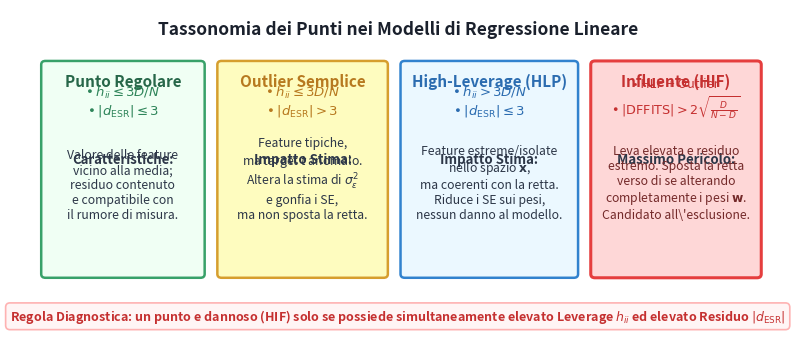

Reproduce this figure in Python. (Note: this script raises an exception after producing the figure.)
import matplotlib.pyplot as plt
import matplotlib.patches as patches

fig, ax = plt.subplots(figsize=(10, 4.4), dpi=300)
ax.set_xlim(0, 11)
ax.set_ylim(0, 5.5)
ax.axis('off')

# Colors
c_hlp = '#EBF8FF'
c_hlp_border = '#3182CE'
c_out = '#FEFCBF'
c_out_border = '#D69E2E'
c_hif = '#FED7D7'
c_hif_border = '#E53E3E'
c_reg = '#F0FFF4'
c_reg_border = '#38A169'

# Title
ax.text(5.5, 5.1, 'Tassonomia dei Punti nei Modelli di Regressione Lineare', fontsize=12.5, weight='bold', ha='center', color='#1A202C')

# Box 1: Punti Regolari
rect1 = patches.FancyBboxPatch((0.5, 1.2), 2.2, 3.4, boxstyle='round,pad=0.06',
                               facecolor=c_reg, edgecolor=c_reg_border, linewidth=1.8)
ax.add_patch(rect1)
ax.text(1.6, 4.25, 'Punto Regolare', fontsize=11, weight='bold', ha='center', color='#276749')
ax.text(1.6, 3.8, r'• $h_{ii} \leq 3D/N$' + '\n' + r'• $|d_{\mathrm{ESR}}| \leq 3$', fontsize=9.5, ha='center', color='#2F855A')
ax.text(1.6, 3.0, 'Caratteristiche:', fontsize=9.5, weight='bold', ha='center', color='#2D3748')
ax.text(1.6, 2.1, 'Valore delle feature\nvicino alla media;\nresiduo contenuto\ne compatibile con\nil rumore di misura.', fontsize=8.8, ha='center', color='#2D3748')

# Box 2: Outlier Semplice
rect2 = patches.FancyBboxPatch((3.0, 1.2), 2.3, 3.4, boxstyle='round,pad=0.06',
                               facecolor=c_out, edgecolor=c_out_border, linewidth=1.8)
ax.add_patch(rect2)
ax.text(4.15, 4.25, 'Outlier Semplice', fontsize=11, weight='bold', ha='center', color='#B7791F')
ax.text(4.15, 3.8, r'• $h_{ii} \leq 3D/N$' + '\n' + r'• $|d_{\mathrm{ESR}}| > 3$', fontsize=9.5, ha='center', color='#B7791F')
ax.text(4.15, 3.0, 'Impatto Stima:', fontsize=9.5, weight='bold', ha='center', color='#2D3748')
ax.text(4.15, 2.1, r'Feature tipiche,' + '\n' + r'ma target $t$ anomalo.' + '\n' + r'Altera la stima di $\sigma_\epsilon^2$' + '\n' + r'e gonfia i SE,' + '\n' + r'ma non sposta la retta.', fontsize=8.8, ha='center', color='#2D3748')

# Box 3: High-Leverage Point (HLP)
rect3 = patches.FancyBboxPatch((5.6, 1.2), 2.4, 3.4, boxstyle='round,pad=0.06',
                               facecolor=c_hlp, edgecolor=c_hlp_border, linewidth=1.8)
ax.add_patch(rect3)
ax.text(6.8, 4.25, 'High-Leverage (HLP)', fontsize=11, weight='bold', ha='center', color='#2B6CB0')
ax.text(6.8, 3.8, r'• $h_{ii} > 3D/N$' + '\n' + r'• $|d_{\mathrm{ESR}}| \leq 3$', fontsize=9.5, ha='center', color='#2B6CB0')
ax.text(6.8, 3.0, 'Impatto Stima:', fontsize=9.5, weight='bold', ha='center', color='#2D3748')
ax.text(6.8, 2.1, r'Feature estreme/isolate' + '\n' + r'nello spazio $\mathbf{x}$,' + '\n' + r'ma coerenti con la retta.' + '\n' + r'Riduce i SE sui pesi,' + '\n' + r'nessun danno al modello.', fontsize=8.8, ha='center', color='#2D3748')

# Box 4: High Influential Point (HIF)
rect4 = patches.FancyBboxPatch((8.3, 1.2), 2.3, 3.4, boxstyle='round,pad=0.06',
                               facecolor=c_hif, edgecolor=c_hif_border, linewidth=2.2)
ax.add_patch(rect4)
ax.text(9.45, 4.25, 'Influente (HIF)', fontsize=11, weight='bold', ha='center', color='#C53030')
ax.text(9.45, 3.8, r'• HLP + Outlier' + '\n' + r'• $|\mathrm{DFFITS}| > 2\sqrt{\frac{D}{N-D}}$', fontsize=9.2, ha='center', color='#C53030')
ax.text(9.45, 3.0, 'Massimo Pericolo:', fontsize=9.5, weight='bold', ha='center', color='#2D3748')
ax.text(9.45, 2.1, r'Leva elevata e residuo' + '\n' + r'estremo. Sposta la retta' + '\n' + r'verso di se alterando' + '\n' + r'completamente i pesi $\mathbf{w}$.' + '\n' + r'Candidato all\'esclusione.', fontsize=8.8, ha='center', color='#742A2A')

# Bottom rule box
ax.text(5.5, 0.45, 'Regola Diagnostica: un punto e dannoso (HIF) solo se possiede simultaneamente elevato Leverage $h_{ii}$ ed elevato Residuo $|d_{\mathrm{ESR}}|$',
        fontsize=9, weight='bold', ha='center', color='#C53030',
        bbox=dict(boxstyle='round,pad=0.35', facecolor='#FFF5F5', edgecolor='#FEB2B2', lw=1.2))

plt.savefig('Anno 1/Machine Learning/immagini/fig_ex_3_tassonomia_outlier_hlp.png', dpi=300, bbox_inches='tight', facecolor='white')
print('OK')
